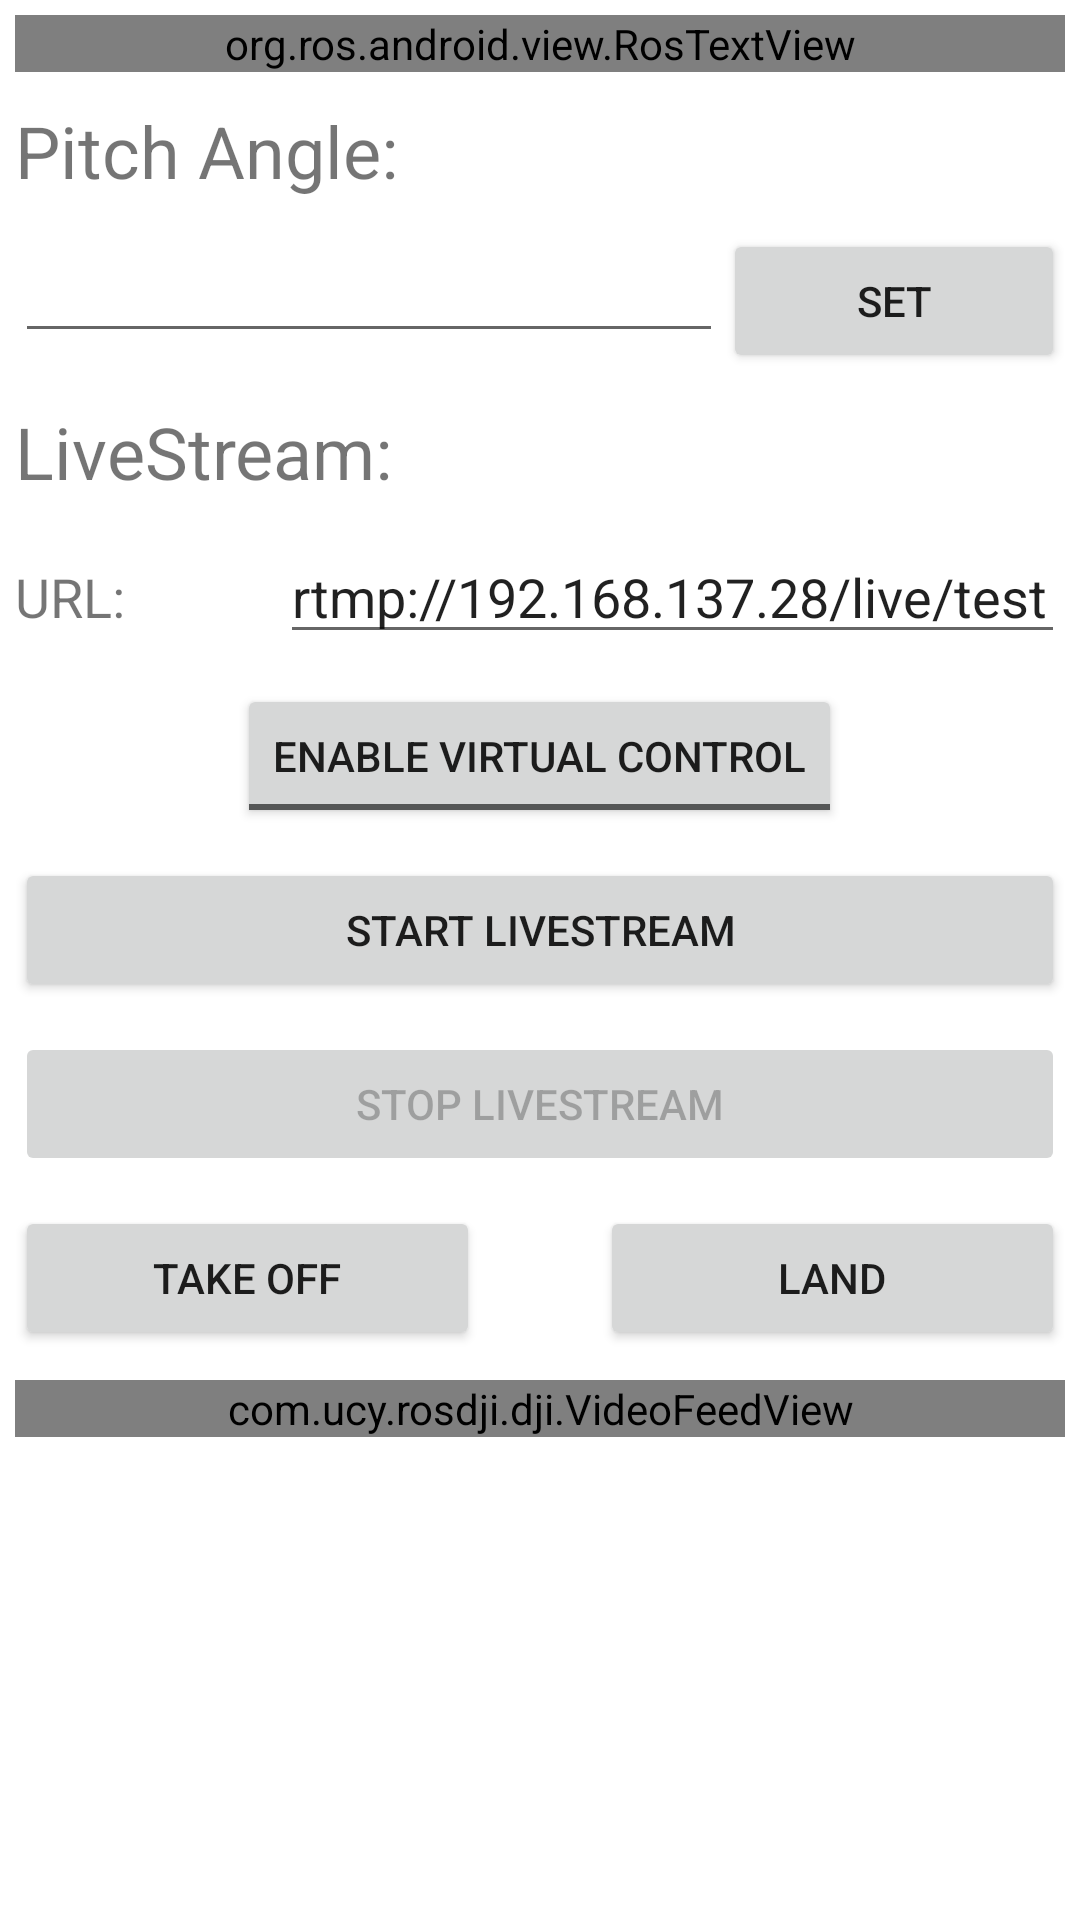

Layout XML and referenced resources for this Android screen:
<!-- AndroidManifest.xml: application theme Theme.RosDji -->
<!-- res/layout/activity_main_ros.xml -->
<?xml version="1.0" encoding="utf-8"?>
<LinearLayout xmlns:android="http://schemas.android.com/apk/res/android"
    xmlns:app="http://schemas.android.com/apk/res-auto"
    xmlns:tools="http://schemas.android.com/tools"
    android:layout_width="match_parent"
    android:layout_height="match_parent"
    android:orientation="vertical"
    tools:context=".main.MainActivityROS">

    <org.ros.android.view.RosTextView
        android:id="@+id/textRos"
        android:layout_width="fill_parent"
        android:layout_height="wrap_content"
        android:layout_margin="5dp"
        android:textSize="30sp" />

    <TextView
        android:id="@+id/textView2"
        android:layout_width="match_parent"
        android:layout_height="wrap_content"
        android:layout_margin="5dp"
        android:text="Pitch Angle:"
        android:textSize="24sp" />

    <LinearLayout
        android:layout_width="match_parent"
        android:layout_height="wrap_content"
        android:layout_margin="5dp"
        android:orientation="horizontal">

        <EditText
            android:id="@+id/editTextPitchAngle"
            android:layout_width="wrap_content"
            android:layout_height="wrap_content"
            android:layout_weight="1"
            android:ems="10"
            android:inputType="numberSigned" />

        <Button
            android:id="@+id/button2"
            android:layout_width="wrap_content"
            android:layout_height="wrap_content"
            android:layout_weight="1"
            android:onClick="setPitchAngleFromEditText"
            android:text="set" />
    </LinearLayout>

    <TextView
        android:id="@+id/textView3"
        android:layout_width="match_parent"
        android:layout_height="wrap_content"
        android:layout_margin="5dp"
        android:text="LiveStream:"
        android:textSize="24sp" />

    <LinearLayout
        android:layout_width="match_parent"
        android:layout_height="wrap_content"
        android:layout_margin="5dp"
        android:orientation="horizontal">

        <TextView
            android:id="@+id/textView4"
            android:layout_width="wrap_content"
            android:layout_height="wrap_content"
            android:layout_weight="1"
            android:text="URL:"
            android:textSize="18sp" />

        <EditText
            android:id="@+id/editTextStreamUrl"
            android:layout_width="wrap_content"
            android:layout_height="wrap_content"
            android:layout_weight="1"
            android:ems="10"
            android:inputType="textEmailAddress"
            android:text="rtmp://192.168.137.28/live/test" />
    </LinearLayout>

    <ToggleButton
        android:id="@+id/toggleButtonToggleVirtualControl"
        android:layout_width="wrap_content"
        android:layout_height="wrap_content"
        android:layout_gravity="center_horizontal"
        android:layout_margin="5dp"
        android:textOff="Enable virtual control"
        android:textOn="Disable virtual control" />

    <Button
        android:id="@+id/buttonStartLiveStream"
        android:layout_width="match_parent"
        android:layout_height="wrap_content"
        android:layout_margin="5dp"
        android:onClick="startLiveStream"
        android:text="Start Livestream" />

    <Button
        android:id="@+id/buttonStopLiveStream"
        android:layout_width="match_parent"
        android:layout_height="wrap_content"
        android:layout_margin="5dp"
        android:enabled="false"
        android:onClick="stopLiveStream"
        android:text="Stop livestream" />

    <LinearLayout
        android:layout_width="match_parent"
        android:layout_height="wrap_content"
        android:layout_margin="5dp"
        android:orientation="horizontal">

        <Button
            android:id="@+id/button4"
            android:layout_width="wrap_content"
            android:layout_height="wrap_content"
            android:layout_marginRight="20dp"
            android:layout_weight="1"
            android:onClick="startVirtualTakeoff"
            android:text="take off" />

        <Button
            android:id="@+id/button3"
            android:layout_width="wrap_content"
            android:layout_height="wrap_content"
            android:layout_gravity="center_horizontal"
            android:layout_marginLeft="20dp"
            android:layout_weight="1"
            android:onClick="startVirtualLanding"
            android:text="Land" />
    </LinearLayout>

    <com.ucy.rosdji.dji.VideoFeedView
        android:id="@+id/video_view_primary_video_feed"
        android:layout_width="match_parent"
        android:layout_height="wrap_content"
        android:layout_margin="5dp" />

</LinearLayout>
<!-- resources referenced by this layout -->
<resources>
  <style name="Theme.RosDji" parent="Theme.MaterialComponents.DayNight.DarkActionBar">
          
          <item name="colorPrimary">@color/purple_500</item>
          <item name="colorPrimaryVariant">@color/purple_700</item>
          <item name="colorOnPrimary">@color/white</item>
          
          <item name="colorSecondary">@color/teal_200</item>
          <item name="colorSecondaryVariant">@color/teal_700</item>
          <item name="colorOnSecondary">@color/black</item>
          
          <item name="android:statusBarColor" tools:targetApi="l">?attr/colorPrimaryVariant</item>
          
      </style>
  <!-- not gathered from this repository: default colours our renderer supplied (Android Studio template values) -->
  <color name="purple_500">#FF6200EE</color>
  <color name="purple_700">#FF3700B3</color>
  <color name="teal_200">#FF03DAC5</color>
  <color name="teal_700">#FF018786</color>
  <color name="black">#FF000000</color>
  <color name="white">#FFFFFFFF</color>
</resources>
